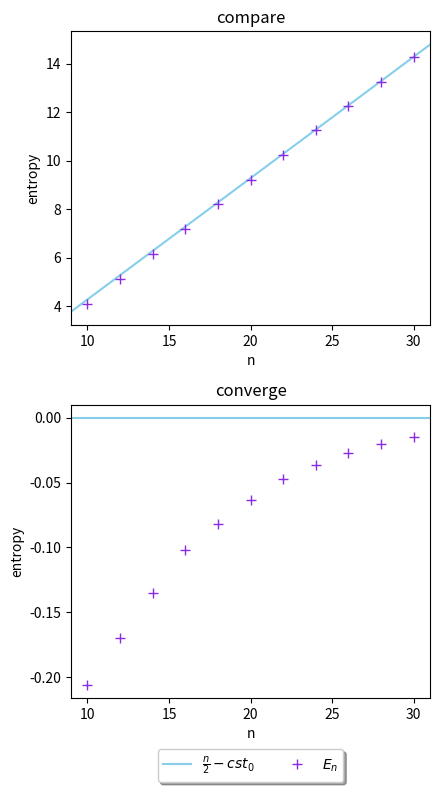

Write the Python code that produced this figure.
'''
FIG 7
'''
import matplotlib.pyplot as plt
import numpy as np

xdata=np.array([10,12,14,16,18,20,22,24,26,28,30])
ydata=np.array([4.072,5.108,6.143,7.176,8.196,9.215,10.231,11.242,12.251,13.258,14.263])
x=np.linspace(9,31,100)

fig, (ax1, ax2) = plt.subplots(2,figsize=(4.5,8))

ax1.plot(x,x/2-1+0.278,'-',color='skyblue')
ax1.plot(xdata,ydata,'+',color='blueviolet',markersize=7)
ax1.set_xlim([9, 31])
ax1.set_xticks([10,15,20,25,30])
ax1.set_xlabel('n')
ax1.set_ylabel('entropy')
ax1.set_title('compare')

ax2.axhline(y=0,color='skyblue',label=''r'$\frac{n}{2}-cst_0$')
ax2.plot(xdata,ydata-(xdata/2-1+0.278),'+',color='blueviolet',markersize=7,label=''r'$E_n$')
ax2.set_xlim([9, 31])
ax2.set_xticks([10,15,20,25,30])
ax2.set_xlabel('n')
ax2.set_ylabel('entropy')
ax2.set_title('converge')

ax2.legend(loc='upper center', bbox_to_anchor=(0.5, -0.15), fancybox=True, shadow=True, ncol=5)

fig.tight_layout() 
fig.savefig('Converge.pdf')
